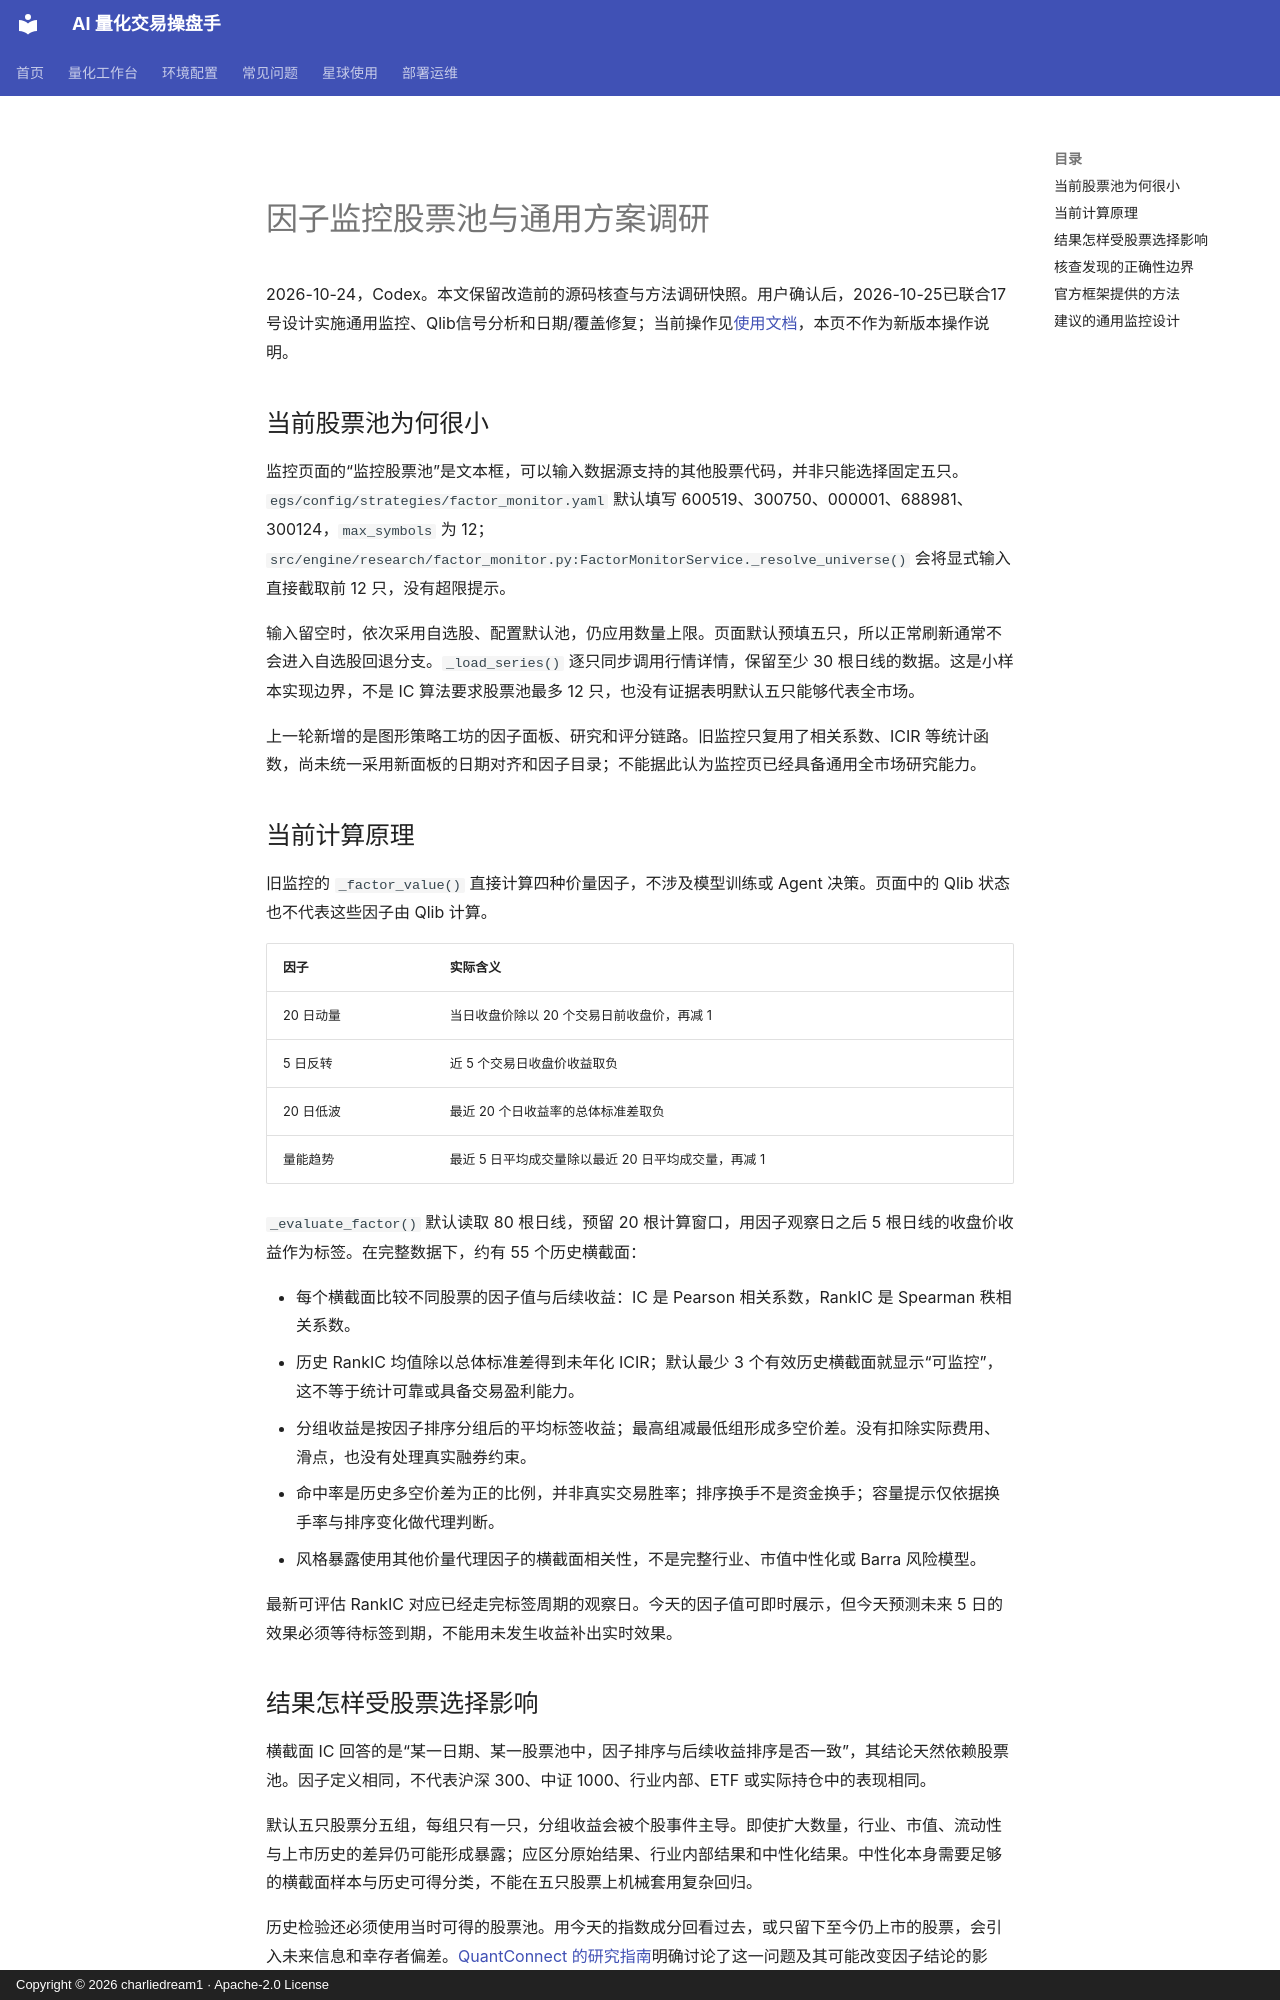

repository: charliedream1/ai_quant_trade · page: research/factors/universe_monitoring_review/index.html · generator: mkdocs · copyright: Copyright © 2026 charliedream1 · Apache-2.0 License

# 因子监控股票池与通用方案调研

2026-10-24，Codex。本文保留改造前的源码核查与方法调研快照。用户确认后，2026-10-25已联合17号设计实施通用监控、Qlib信号分析和日期/覆盖修复；当前操作见[使用文档](../../usage/factor_monitoring.md)，本页不作为新版本操作说明。

## 当前股票池为何很小

监控页面的“监控股票池”是文本框，可以输入数据源支持的其他股票代码，并非只能选择固定五只。`egs/config/strategies/factor_monitor.yaml` 默认填写 600519、300750、000001、688981、300124，`max_symbols` 为 12；`src/engine/research/factor_monitor.py:FactorMonitorService._resolve_universe()` 会将显式输入直接截取前 12 只，没有超限提示。

输入留空时，依次采用自选股、配置默认池，仍应用数量上限。页面默认预填五只，所以正常刷新通常不会进入自选股回退分支。`_load_series()` 逐只同步调用行情详情，保留至少 30 根日线的数据。这是小样本实现边界，不是 IC 算法要求股票池最多 12 只，也没有证据表明默认五只能够代表全市场。

上一轮新增的是图形策略工坊的因子面板、研究和评分链路。旧监控只复用了相关系数、ICIR 等统计函数，尚未统一采用新面板的日期对齐和因子目录；不能据此认为监控页已经具备通用全市场研究能力。

## 当前计算原理

旧监控的 `_factor_value()` 直接计算四种价量因子，不涉及模型训练或 Agent 决策。页面中的 Qlib 状态也不代表这些因子由 Qlib 计算。

| 因子 | 实际含义 |
| --- | --- |
| 20 日动量 | 当日收盘价除以 20 个交易日前收盘价，再减 1 |
| 5 日反转 | 近 5 个交易日收盘价收益取负 |
| 20 日低波 | 最近 20 个日收益率的总体标准差取负 |
| 量能趋势 | 最近 5 日平均成交量除以最近 20 日平均成交量，再减 1 |

`_evaluate_factor()` 默认读取 80 根日线，预留 20 根计算窗口，用因子观察日之后 5 根日线的收盘价收益作为标签。在完整数据下，约有 55 个历史横截面：

- 每个横截面比较不同股票的因子值与后续收益：IC 是 Pearson 相关系数，RankIC 是 Spearman 秩相关系数。
- 历史 RankIC 均值除以总体标准差得到未年化 ICIR；默认最少 3 个有效历史横截面就显示“可监控”，这不等于统计可靠或具备交易盈利能力。
- 分组收益是按因子排序分组后的平均标签收益；最高组减最低组形成多空价差。没有扣除实际费用、滑点，也没有处理真实融券约束。
- 命中率是历史多空价差为正的比例，并非真实交易胜率；排序换手不是资金换手；容量提示仅依据换手率与排序变化做代理判断。
- 风格暴露使用其他价量代理因子的横截面相关性，不是完整行业、市值中性化或 Barra 风险模型。

最新可评估 RankIC 对应已经走完标签周期的观察日。今天的因子值可即时展示，但今天预测未来 5 日的效果必须等待标签到期，不能用未发生收益补出实时效果。
